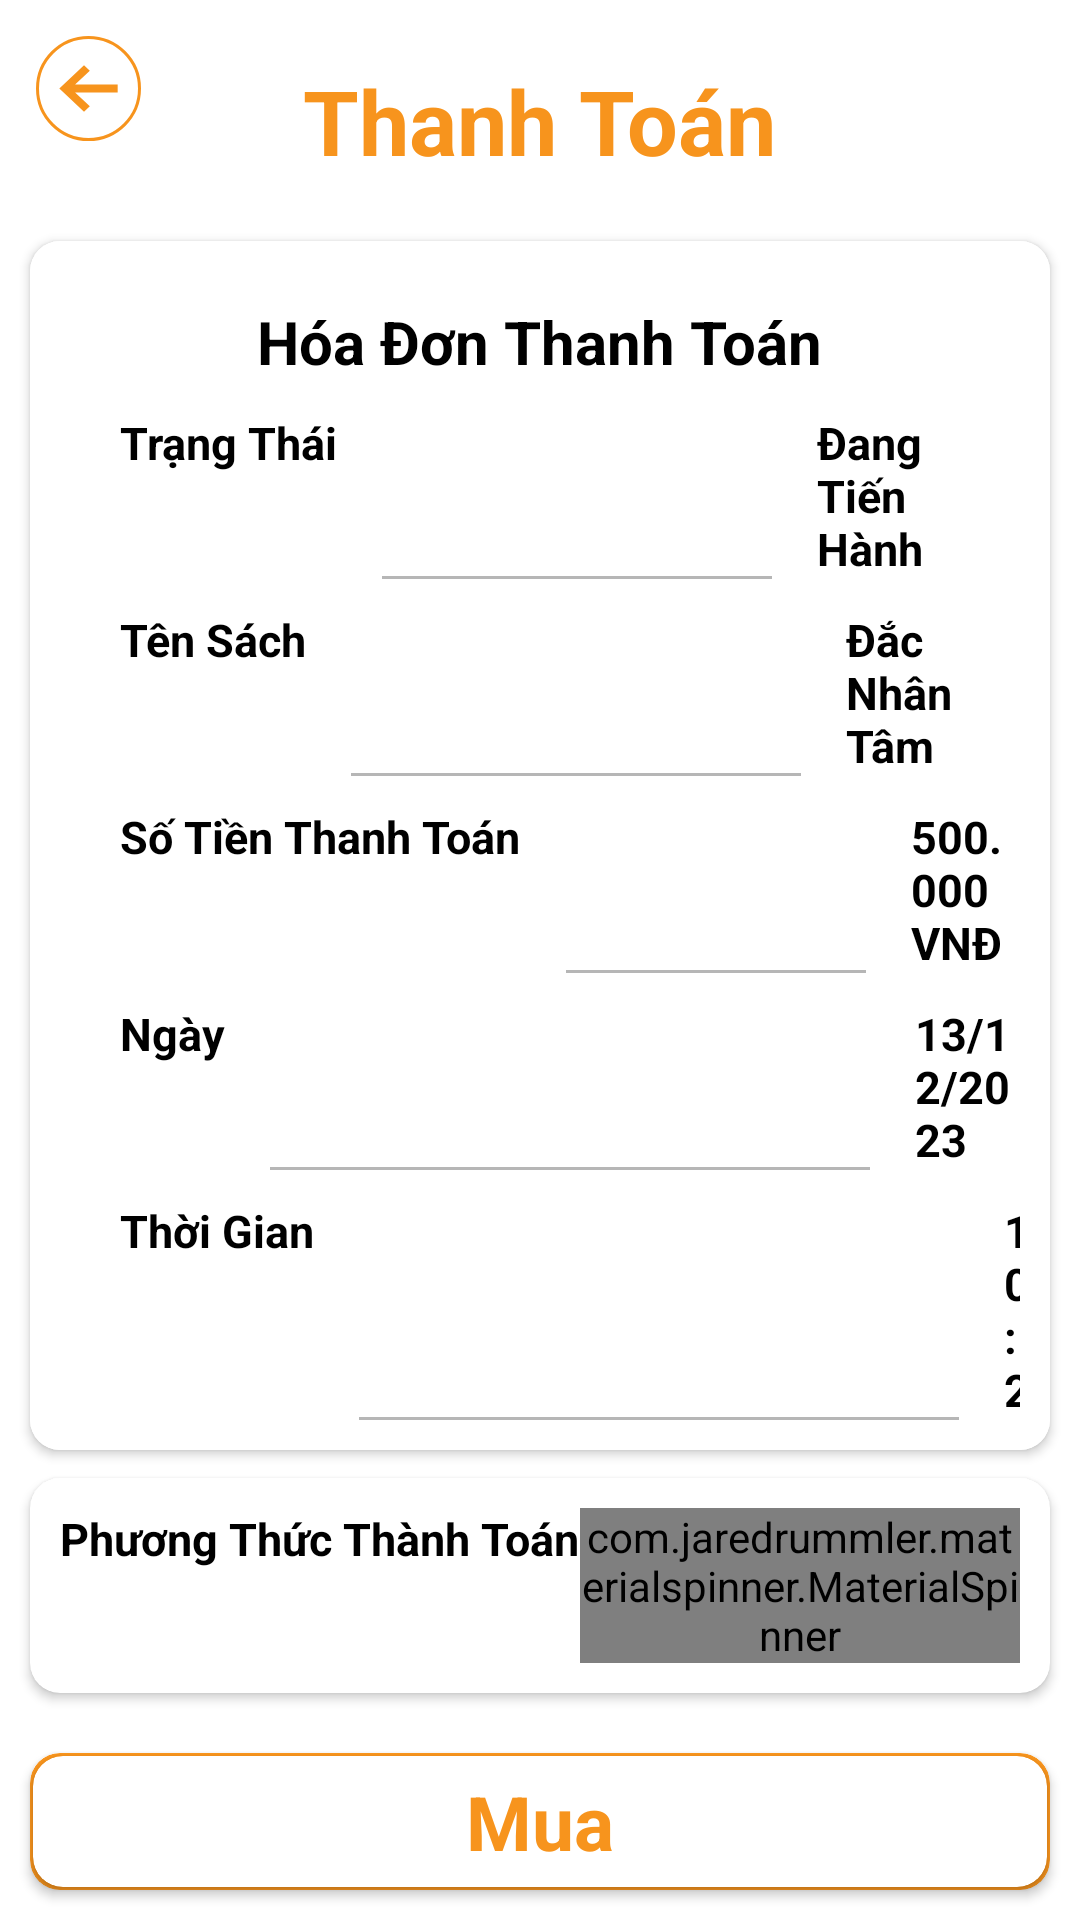

Android layout source for this screen:
<!-- AndroidManifest.xml: application theme Theme.FBook_App -->
<!-- res/layout/fragment_order.xml -->
<?xml version="1.0" encoding="utf-8"?>
<RelativeLayout xmlns:android="http://schemas.android.com/apk/res/android"
    xmlns:tools="http://schemas.android.com/tools"
    xmlns:app="http://schemas.android.com/apk/res-auto"
    android:layout_width="match_parent"
    android:background="@color/white"
    android:layout_height="match_parent"
    tools:context=".HomeActivity.OrderFragment">

    <ImageView
        android:layout_margin="10dp"
        android:id="@+id/btn_back_thanhtoan"
        android:layout_width="wrap_content"
        android:layout_height="wrap_content"
        android:src="@drawable/icon_back_1" />

    <TextView
        android:id="@+id/textView_thanhtoan"
        android:layout_width="wrap_content"
        android:layout_height="wrap_content"
        android:layout_alignParentTop="true"
        android:layout_centerInParent="true"
        android:layout_marginTop="20dp"
        android:layout_marginBottom="10dp"
        android:text="Thanh Toán"
        android:textColor="@color/Cam"
        android:textSize="30dp"
        android:textStyle="bold" />
    <androidx.cardview.widget.CardView
        android:id="@+id/card1_thanhtoan"
        android:layout_below="@+id/textView_thanhtoan"
        android:layout_margin="10dp"
        app:cardCornerRadius="10dp"
        android:backgroundTint="@color/white"
        android:layout_width="match_parent"
        android:layout_height="wrap_content">
        <LinearLayout
            android:background="@color/white"
            android:padding="10dp"
            android:orientation="vertical"
            android:layout_width="match_parent"
            android:layout_height="wrap_content">
            <TextView
                android:layout_width="wrap_content"
                android:layout_height="wrap_content"
                android:text="Hóa Đơn Thanh Toán"
                android:layout_gravity="center"
                android:textColor="@color/black"
                android:textSize="20dp"
                android:textStyle="bold"
                android:layout_marginTop="10dp"/>
            <LinearLayout
                android:background="@color/white"
                android:layout_marginTop="10dp"
                android:layout_marginLeft="20dp"
                android:layout_width="match_parent"
                android:layout_height="wrap_content"
                android:orientation="horizontal">
                <TextView
                    android:layout_width="wrap_content"
                    android:layout_height="wrap_content"
                    android:text="Trạng Thái"
                    android:textStyle="bold"
                    android:textSize="15dp"
                    android:textColor="@color/black"/>
                <View
                    android:layout_marginRight="15dp"
                    android:layout_marginLeft="15dp"
                    android:layout_gravity="bottom"
                    android:layout_width="130dp"
                    android:layout_height="1dp"
                    android:background="@color/xam"/>
                <TextView
                    android:layout_width="wrap_content"
                    android:layout_height="wrap_content"
                    android:text="Đang Tiến Hành"
                    android:textStyle="bold"
                    android:textSize="15dp"
                    android:textColor="@color/black"/>
            </LinearLayout>

            <LinearLayout
                android:background="@color/white"
                android:layout_marginTop="10dp"
                android:layout_marginLeft="20dp"
                android:layout_width="match_parent"
                android:layout_height="wrap_content"
                android:orientation="horizontal">
                <TextView
                    android:layout_width="wrap_content"
                    android:layout_height="wrap_content"
                    android:text="Tên Sách"
                    android:textStyle="bold"
                    android:textSize="15dp"
                    android:textColor="@color/black"/>
                <View
                    android:layout_marginRight="15dp"
                    android:layout_marginLeft="15dp"
                    android:layout_gravity="bottom"
                    android:layout_width="150dp"
                    android:layout_height="1dp"
                    android:background="@color/xam"/>
                <TextView
                    android:id="@+id/nameBook_thanhtoan"
                    android:layout_width="wrap_content"
                    android:layout_height="wrap_content"
                    android:text="Đắc Nhân Tâm"
                    android:textStyle="bold"
                    android:textSize="15dp"
                    android:textColor="@color/black"/>

            </LinearLayout>

            <LinearLayout
                android:background="@color/white"
                android:layout_marginTop="10dp"
                android:layout_marginLeft="20dp"
                android:layout_width="match_parent"
                android:layout_height="wrap_content"
                android:orientation="horizontal">
                <TextView
                    android:layout_width="wrap_content"
                    android:layout_height="wrap_content"
                    android:text="Số Tiền Thanh Toán"
                    android:textStyle="bold"
                    android:textSize="15dp"
                    android:textColor="@color/black"/>
                <View
                    android:layout_marginRight="15dp"
                    android:layout_marginLeft="15dp"
                    android:layout_gravity="bottom"
                    android:layout_width="100dp"
                    android:layout_height="1dp"
                    android:background="@color/xam"/>
                <TextView
                    android:id="@+id/priceBook_thanhtoan"
                    android:layout_width="wrap_content"
                    android:layout_height="wrap_content"
                    android:text="500.000 VNĐ"
                    android:textStyle="bold"
                    android:textSize="15dp"
                    android:textColor="@color/black"/>

            </LinearLayout>
            <LinearLayout
                android:background="@color/white"
                android:layout_marginTop="10dp"
                android:layout_marginLeft="20dp"
                android:layout_width="match_parent"
                android:layout_height="wrap_content"
                android:orientation="horizontal">
                <TextView
                    android:layout_width="wrap_content"
                    android:layout_height="wrap_content"
                    android:text="Ngày"
                    android:textStyle="bold"
                    android:textSize="15dp"
                    android:textColor="@color/black"/>
                <View
                    android:layout_marginRight="15dp"
                    android:layout_marginLeft="15dp"
                    android:layout_gravity="bottom"
                    android:layout_width="200dp"
                    android:layout_height="1dp"
                    android:background="@color/xam"/>
                <TextView
                    android:id="@+id/date_thanhtoan"
                    android:layout_width="wrap_content"
                    android:layout_height="wrap_content"
                    android:text="13/12/2023"
                    android:textStyle="bold"
                    android:textSize="15dp"
                    android:textColor="@color/black"/>

            </LinearLayout>
            <LinearLayout
                android:background="@color/white"
                android:layout_marginTop="10dp"
                android:layout_marginLeft="20dp"
                android:layout_width="match_parent"
                android:layout_height="wrap_content"
                android:orientation="horizontal">
                <TextView
                    android:layout_width="wrap_content"
                    android:layout_height="wrap_content"
                    android:text="Thời Gian"
                    android:textStyle="bold"
                    android:textSize="15dp"
                    android:textColor="@color/black"/>
                <View
                    android:layout_marginRight="15dp"
                    android:layout_marginLeft="15dp"
                    android:layout_gravity="bottom"
                    android:layout_width="200dp"
                    android:layout_height="1dp"
                    android:background="@color/xam"/>
                <TextView
                    android:id="@+id/time_thanhtoan"
                    android:layout_width="wrap_content"
                    android:layout_height="wrap_content"
                    android:text="10:12"
                    android:textStyle="bold"
                    android:textSize="15dp"
                    android:textColor="@color/black"/>

            </LinearLayout>

        </LinearLayout>
    </androidx.cardview.widget.CardView>

    <androidx.cardview.widget.CardView
        android:id="@+id/card2_thanhtoan"
        android:layout_margin="10dp"
        android:layout_width="match_parent"
        android:layout_height="wrap_content"
        android:layout_above="@+id/card3_thanhtoan"
        android:backgroundTint="@color/white"
        app:cardCornerRadius="10dp">
        <LinearLayout
            android:layout_margin="10dp"
            android:layout_width="match_parent"
            android:layout_height="wrap_content"
            android:background="@color/white"
            android:orientation="horizontal">
            <TextView
                android:layout_width="wrap_content"
                android:layout_height="wrap_content"
                android:text="Phương Thức Thành Toán"
                android:textColor="@color/black"
                android:textStyle="bold"
                android:textSize="15dp"/>
            <com.jaredrummler.materialspinner.MaterialSpinner

                android:layout_width="match_parent"
                android:layout_height="wrap_content"
                android:id="@+id/spiner"/>
        </LinearLayout>
    </androidx.cardview.widget.CardView>

    <androidx.cardview.widget.CardView
        android:id="@+id/card3_thanhtoan"
        android:layout_alignParentBottom="true"
        android:backgroundTint="@color/Cam"
        app:cardCornerRadius="10dp"
        android:layout_margin="10dp"
        android:layout_width="match_parent"
        android:layout_height="wrap_content">
        <androidx.cardview.widget.CardView
            android:layout_gravity="center"
            android:layout_margin="1dp"
            app:cardCornerRadius="10dp"
            android:backgroundTint="@color/white"
            android:layout_width="match_parent"
            android:layout_height="wrap_content">
            <TextView
                android:layout_margin="5dp"
                android:layout_width="wrap_content"
                android:layout_height="wrap_content"
                android:text="Mua"
                android:textSize="25dp"
                android:textStyle="bold"
                android:textColor="@color/Cam"
                android:layout_gravity="center"/>
        </androidx.cardview.widget.CardView>
    </androidx.cardview.widget.CardView>

</RelativeLayout>
<!-- resources referenced by this layout -->
<resources>
  <color name="Cam">#F7941D</color>
  <color name="black">#FF000000</color>
  <color name="white">#FFFFFFFF</color>
  <color name="xam">#B6B6B6</color>
  <!-- drawable icon_back_1 (drawable) -->
  <vector xmlns:android="http://schemas.android.com/apk/res/android"
      android:width="43dp"
      android:height="43dp"
      android:viewportWidth="43"
      android:viewportHeight="43">
    <path
        android:pathData="M19.5,19.5m-17.5,0a17.5,17.5 0,1 1,35 0a17.5,17.5 0,1 1,-35 0"
        android:fillColor="#ffffff"/>
    <path
        android:strokeWidth="1"
        android:pathData="M19.5,19.5m-17,0a17,17 0,1 1,34 0a17,17 0,1 1,-34 0"
        android:fillColor="#00000000"
        android:strokeColor="#F7941D"/>
    <path
        android:pathData="M29.222,18.204L15.029,18.204L19.938,13.55L18.004,11.722L9.778,19.5L18.004,27.278L19.938,25.45L15.029,20.796L29.222,20.796V18.204Z"
        android:fillColor="#F7941D"/>
  </vector>
  <style name="Theme.FBook_App" parent="Base.Theme.FBook_App" />
  <style name="Base.Theme.FBook_App" parent="Theme.Material3.DayNight.NoActionBar">
          
          
      </style>
</resources>
